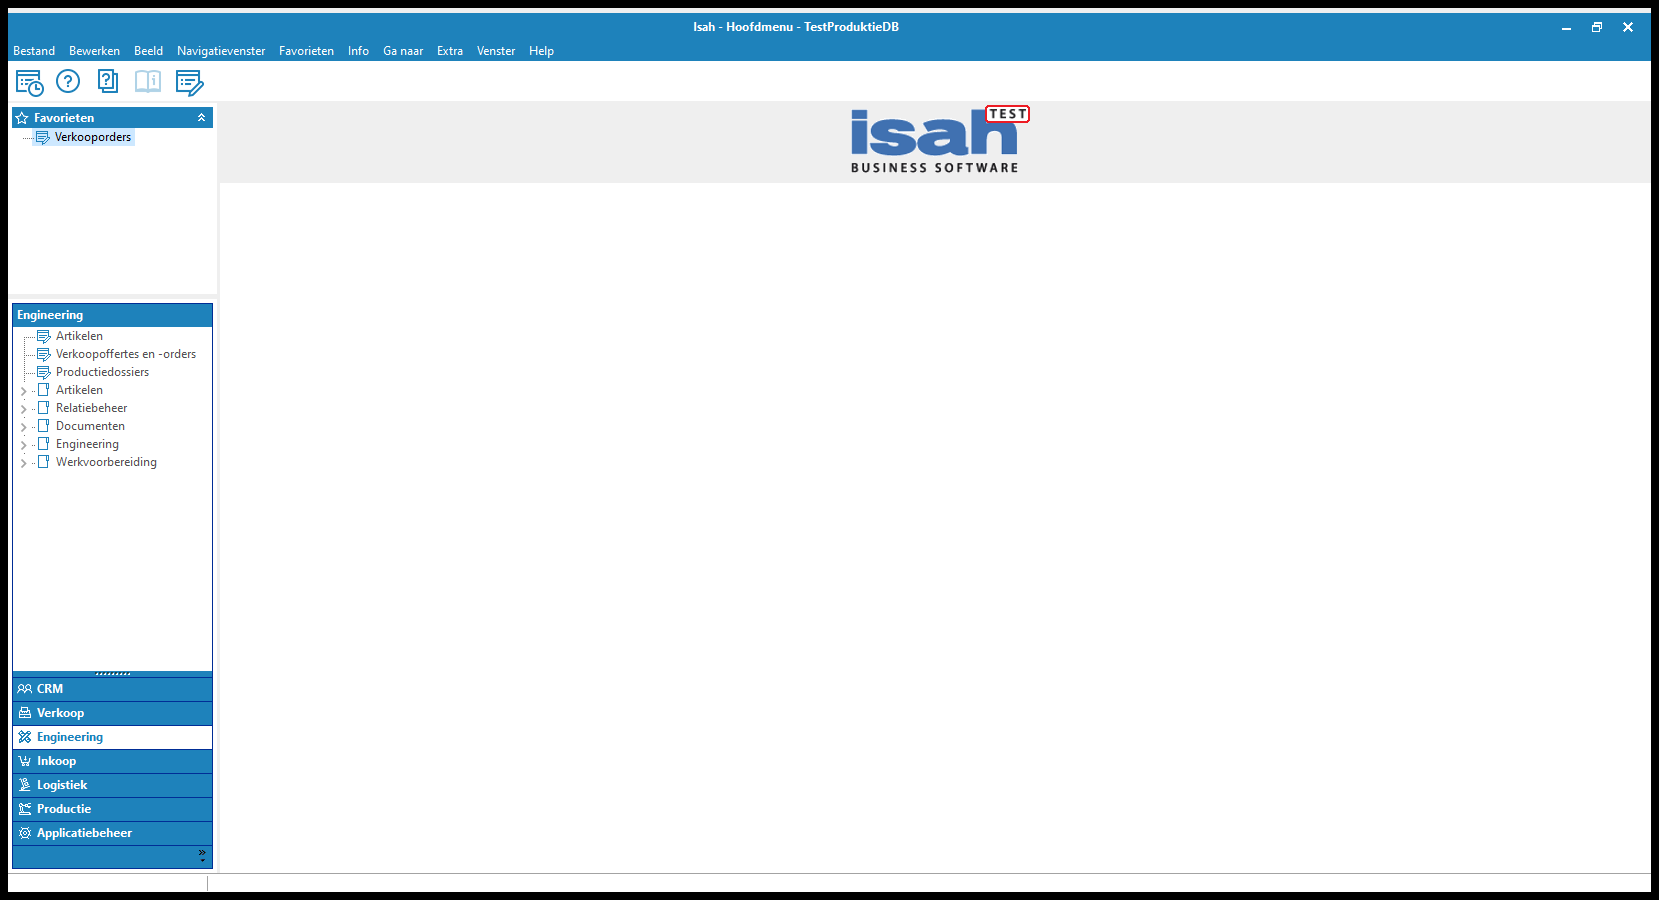
Workflow: 7.2 Print voorblad

Step 1: Use Application: Isah - Hoofdmenu - TestProduktieDB on the element in window 'Isah - Hoofdmenu - *' (isah7.exe)

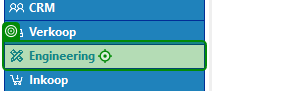
Step 2: click on 'Engineering'

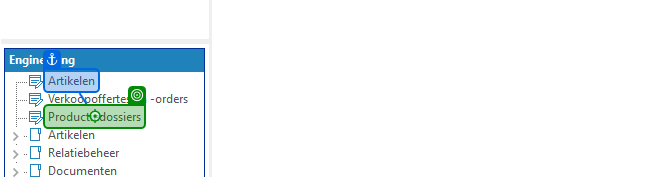
Step 3: click on 'Artikelen'

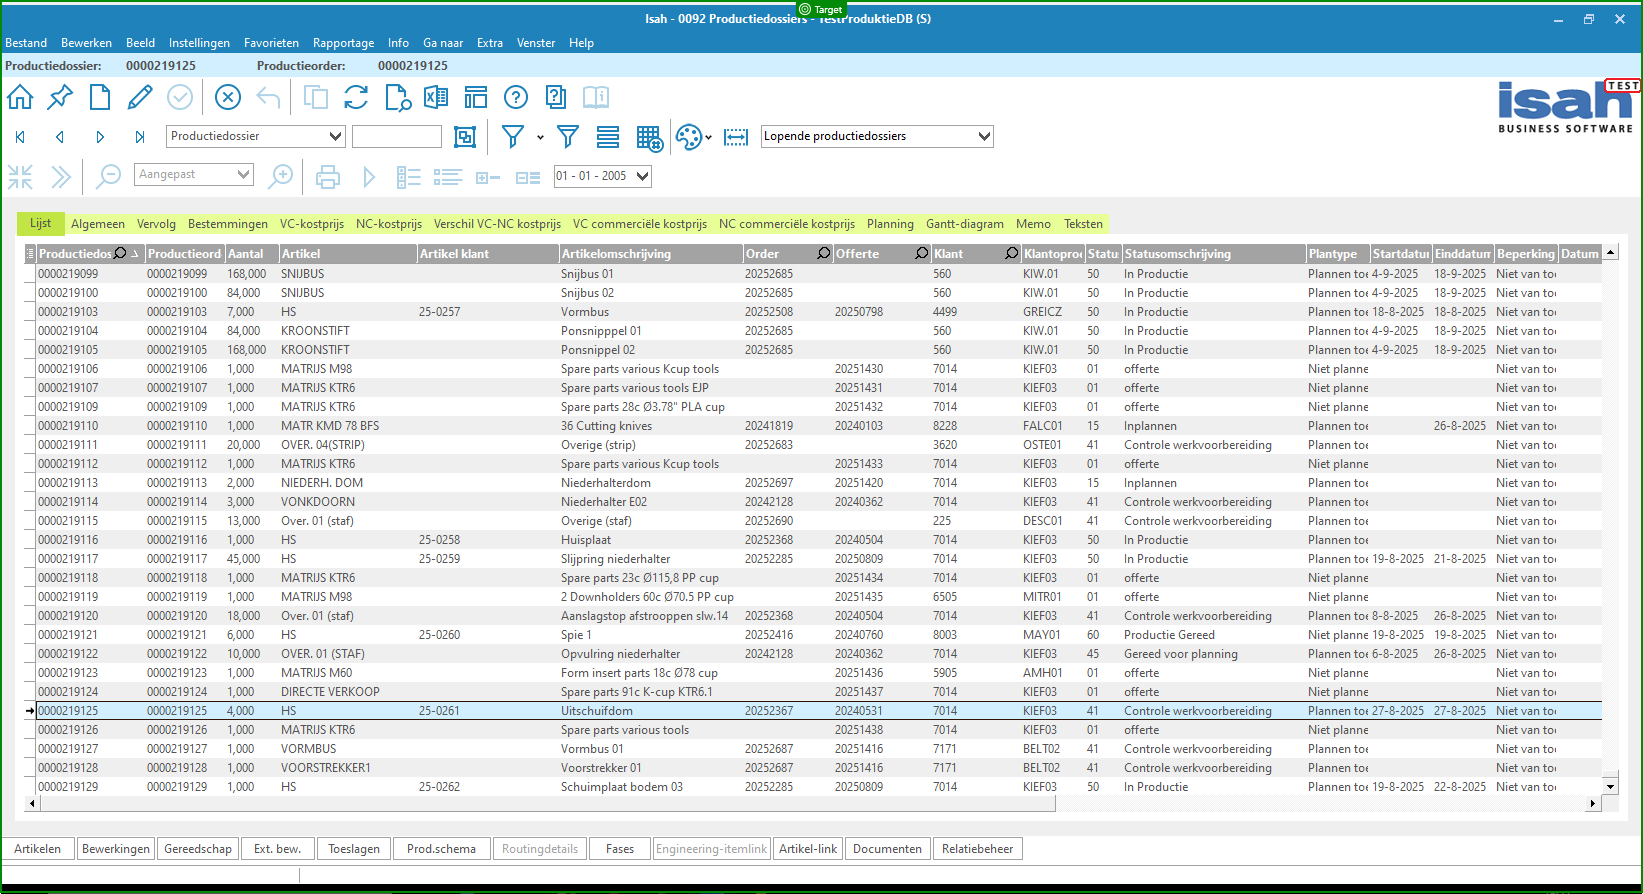
Step 4: check 'Isah - 0092 Productiedo…'

Step 5: click on 'Artikelen' (same screen as step 3)

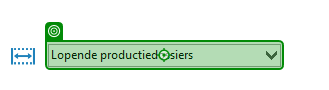
Step 6: click on 'Lopende productiedossie…'

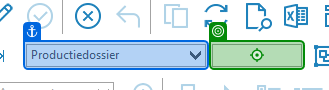
Step 7: type [ProdHeaderDossierCode] into 'TIsahSearchEdit'

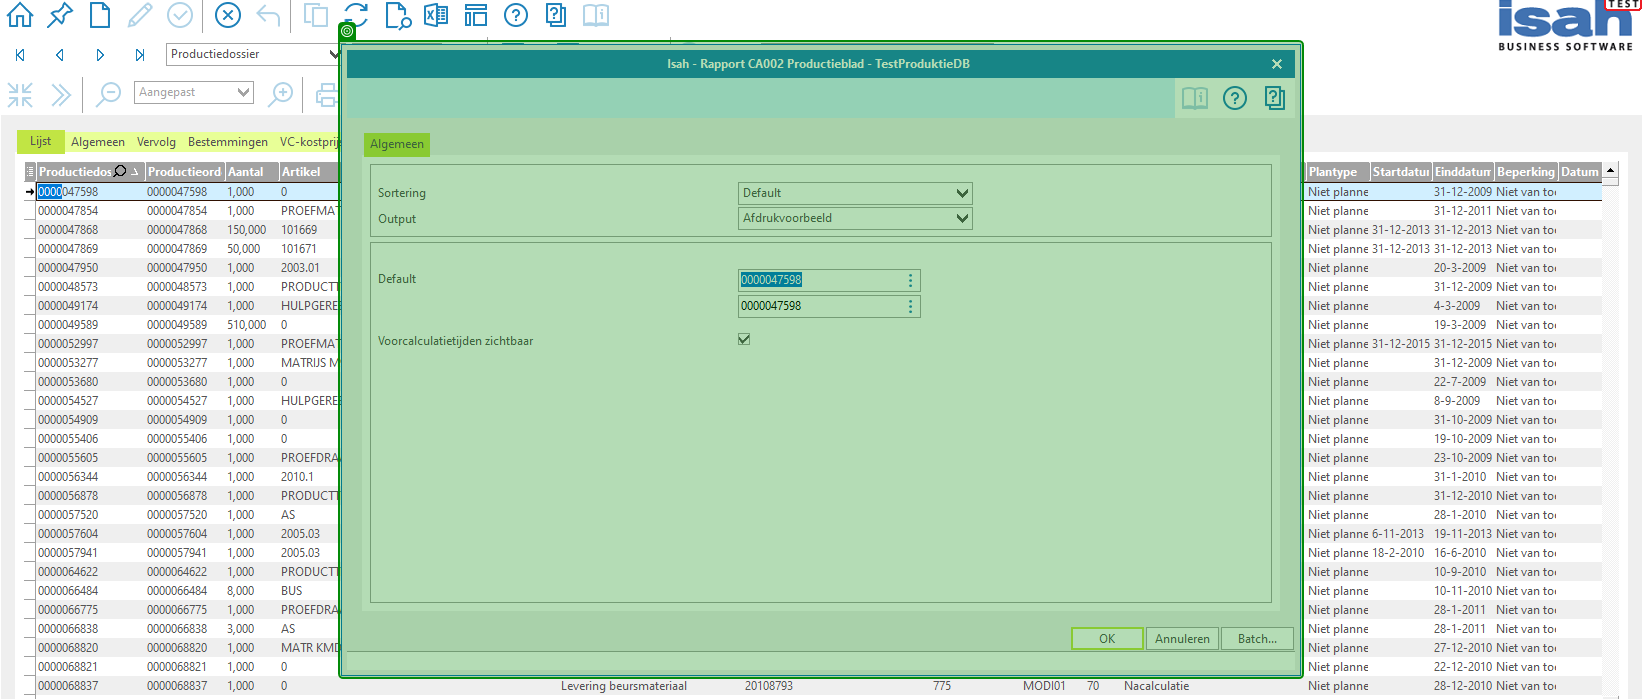
Step 8: check 'Isah - Rapport CA002 Pr…'

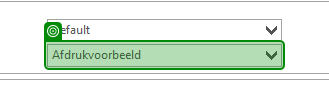
Step 9: select "Afdrukvoorbeeld" in 'Printer Verkoop'

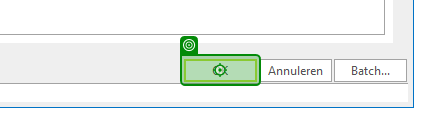
Step 10: click

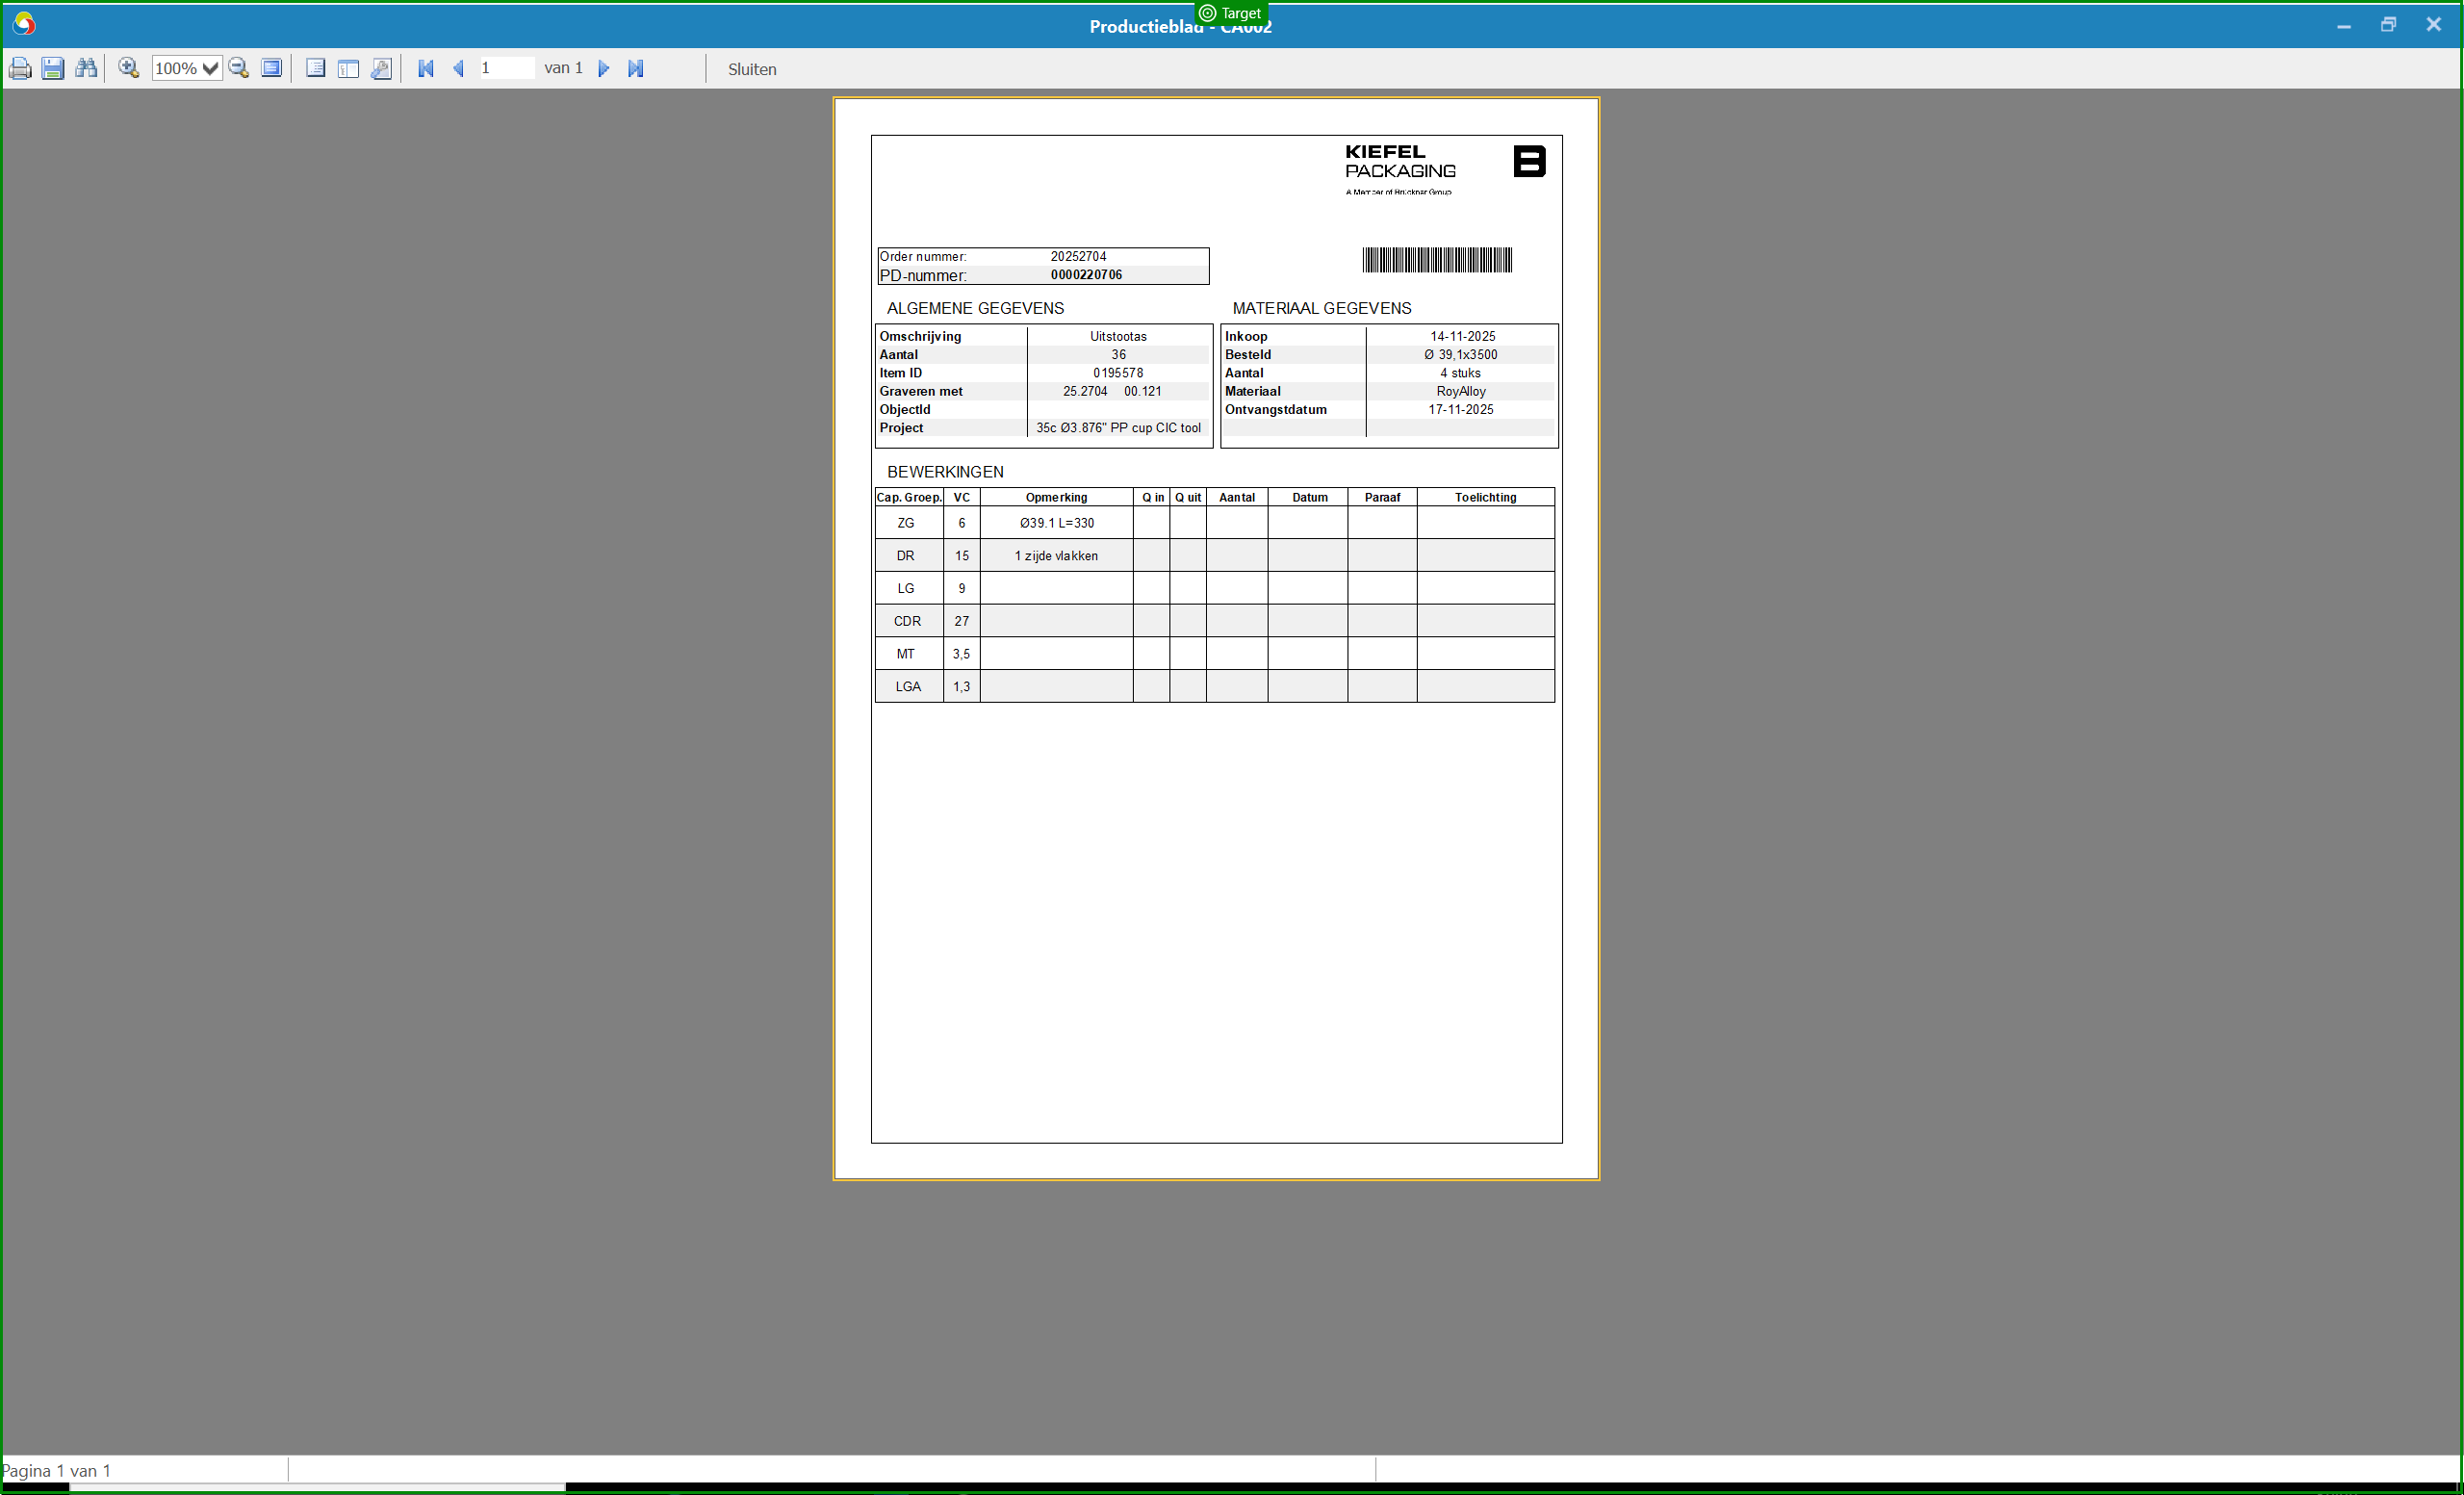
Step 11: check 'Productieblad - CA002'

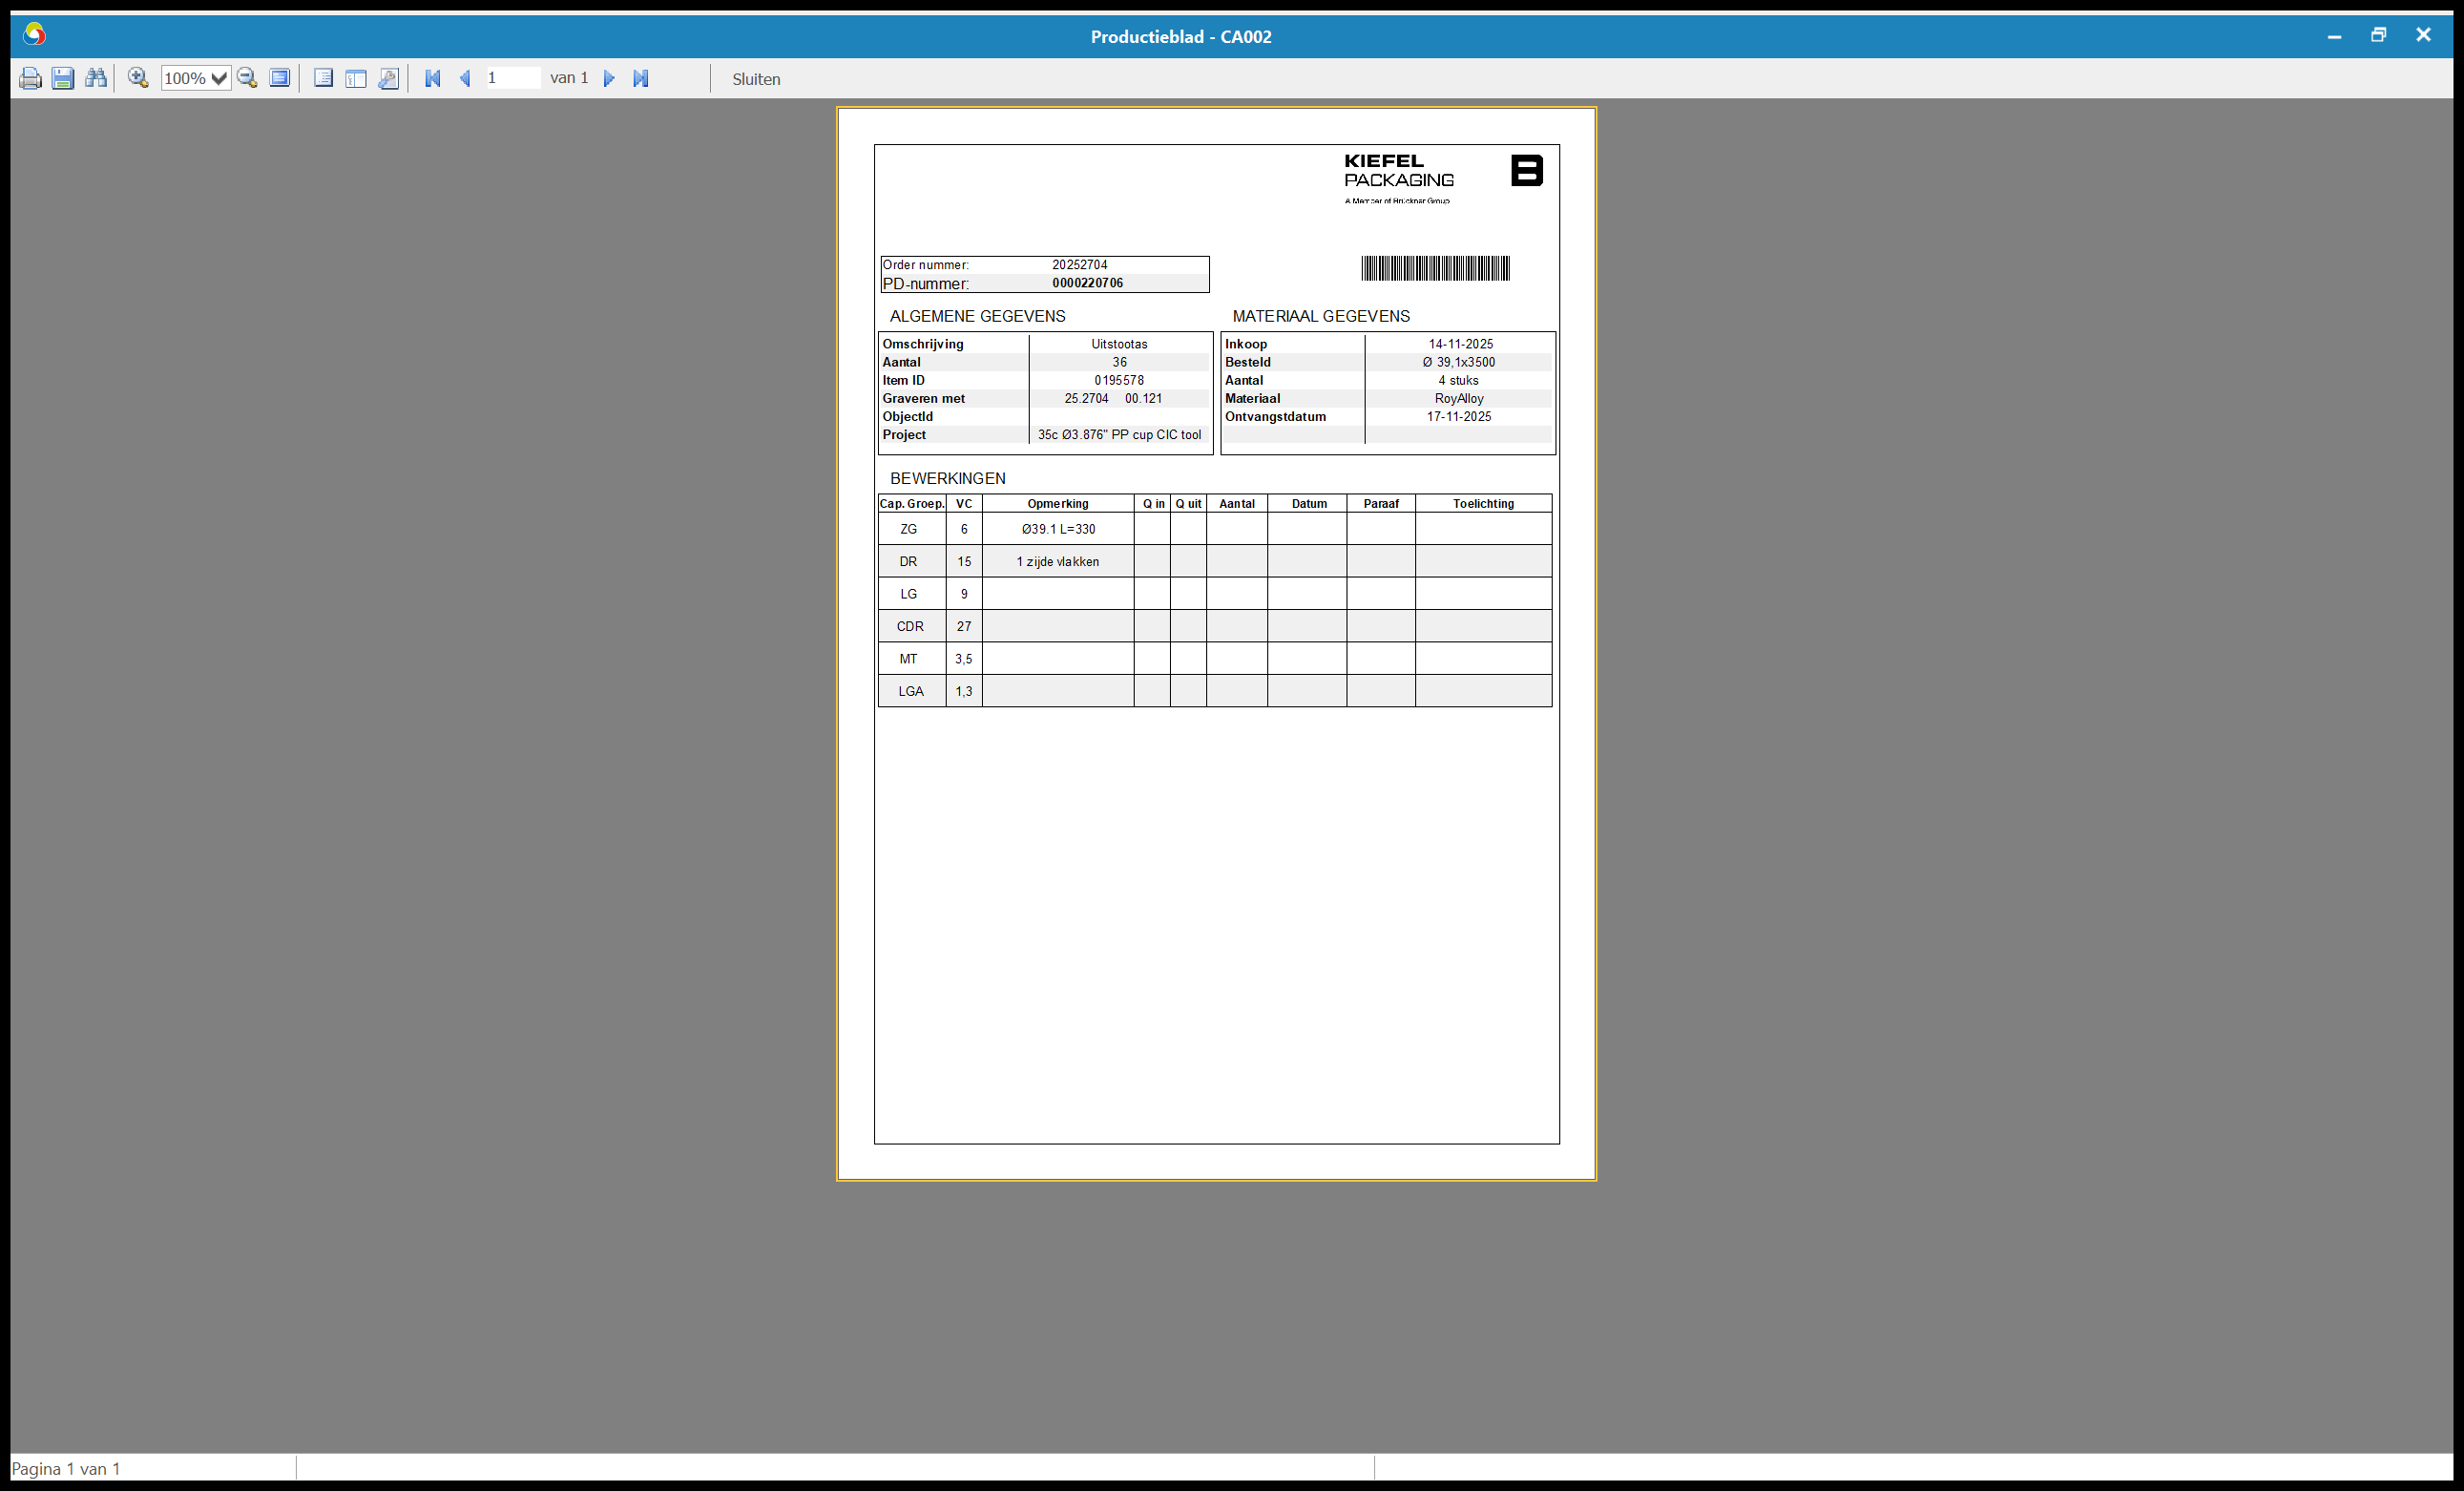
Step 12: Use Application: Productieblad - CA002 on the element in window '*CA002' (isah7.exe)

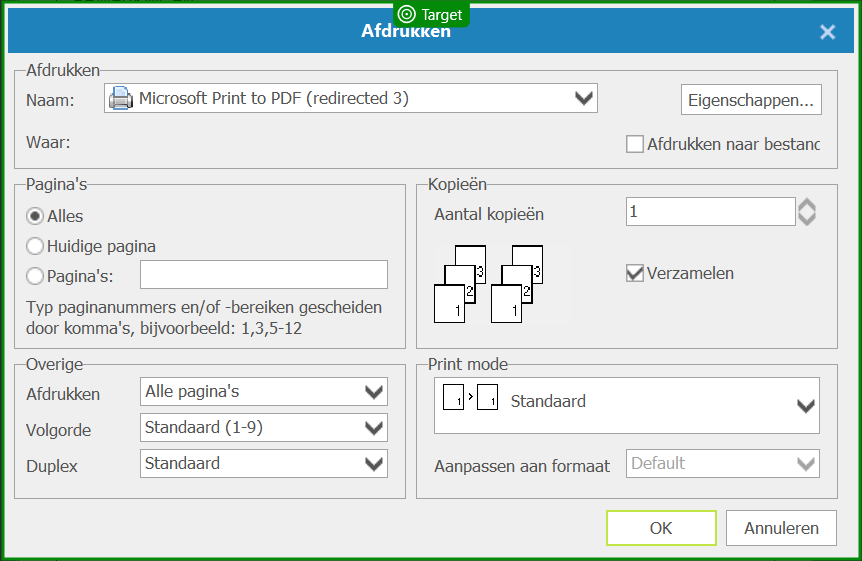
Step 13: check 'Afdrukken'

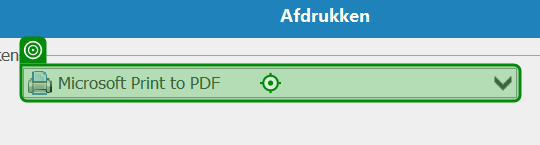
Step 14: click on 'Microsoft Print to PDF'

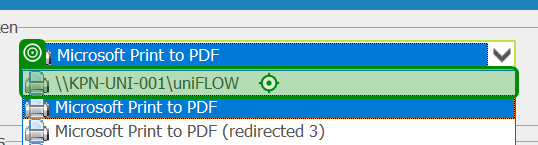
Step 15: click on '\\[host]\uniFLOW'

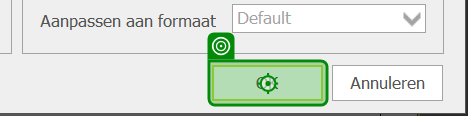
Step 16: click